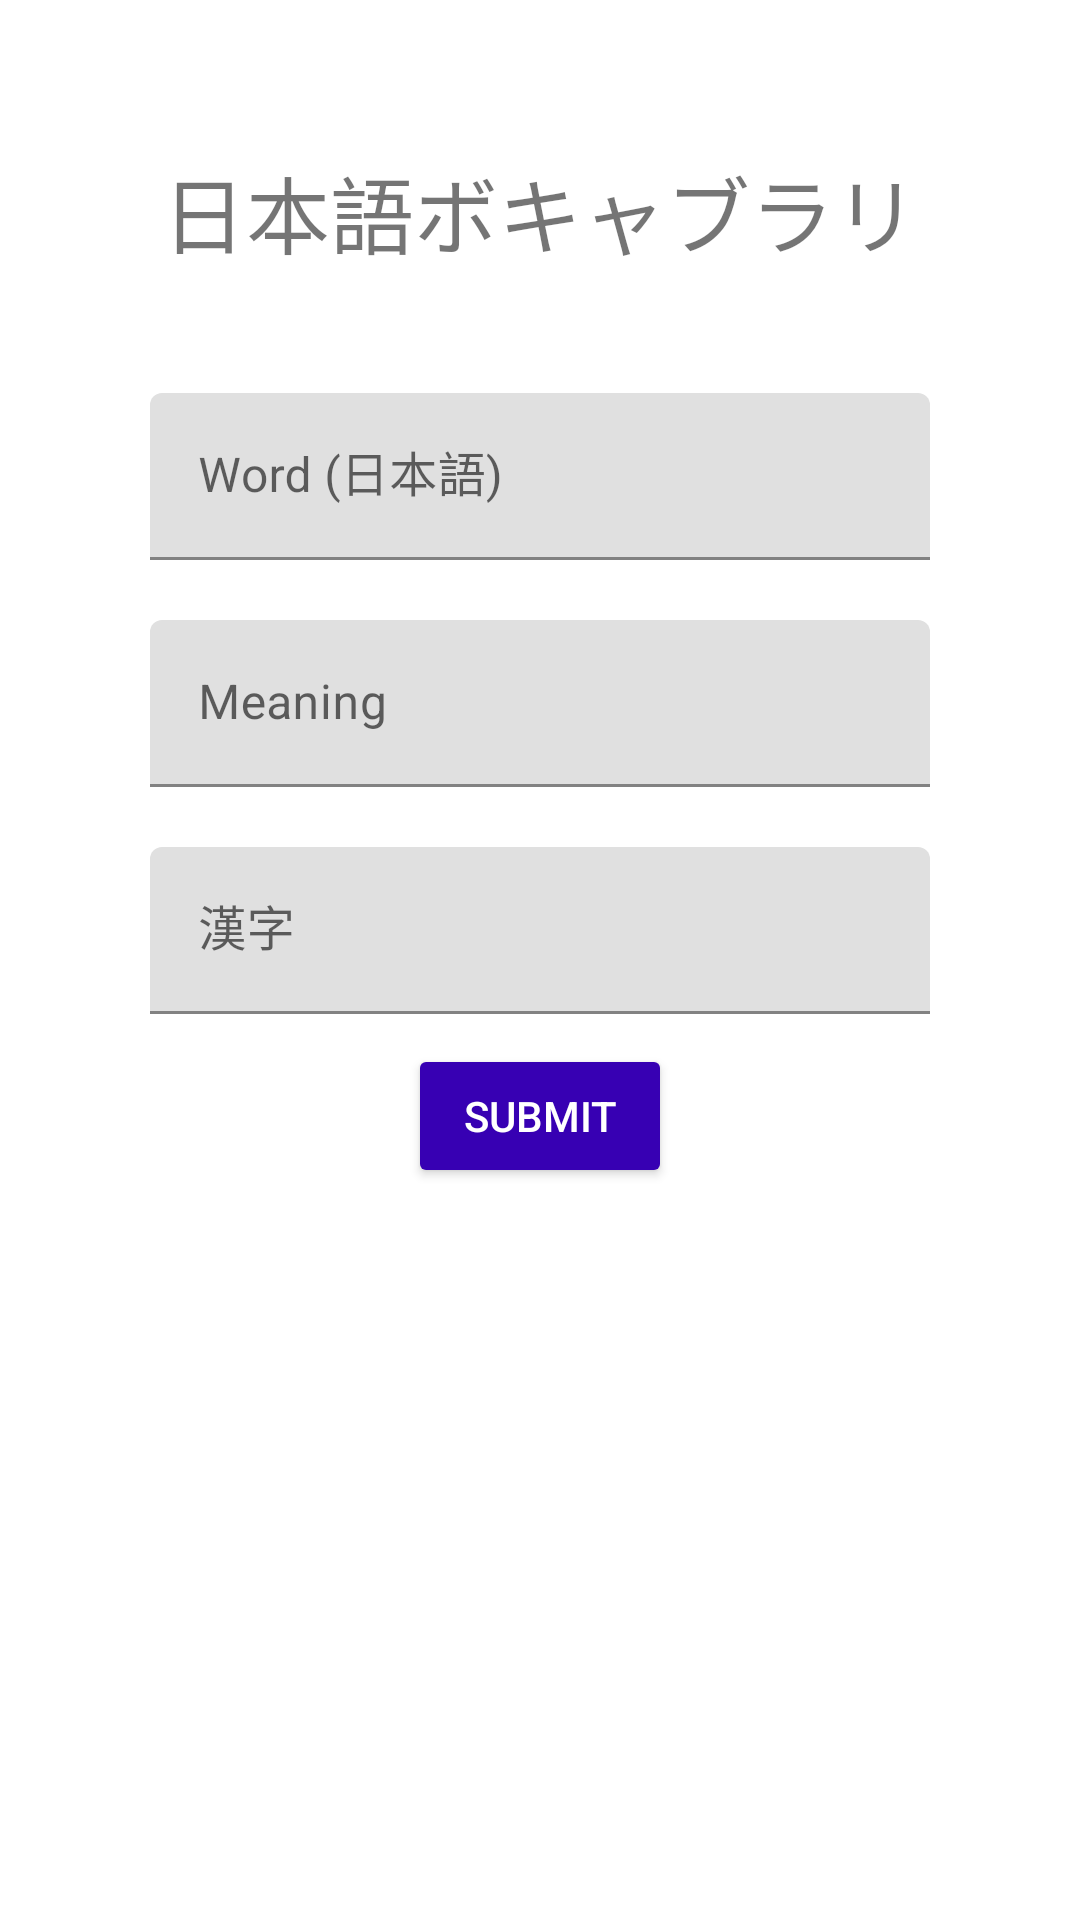

Layout XML and referenced resources for this Android screen:
<!-- AndroidManifest.xml: application theme Theme.AppNavFragment -->
<!-- res/layout/fragment_next.xml -->
<?xml version="1.0" encoding="utf-8"?>
<FrameLayout xmlns:android="http://schemas.android.com/apk/res/android"
    xmlns:app="http://schemas.android.com/apk/res-auto"
    xmlns:tools="http://schemas.android.com/tools"
    android:layout_width="match_parent"
    android:layout_height="match_parent"
    tools:context=".NextFragment">

    <androidx.constraintlayout.widget.ConstraintLayout
        android:layout_width="match_parent"
        android:layout_height="wrap_content">

        <TextView
            android:id="@+id/textView"
            android:layout_width="wrap_content"
            android:layout_height="wrap_content"

            android:layout_marginTop="50dp"
            android:layout_marginBottom="30dp"
            android:text="@string/home_fragment"
            android:textSize="28sp"
            app:layout_constraintBottom_toTopOf="@id/wordTextInputLayout"
            app:layout_constraintEnd_toEndOf="parent"
            app:layout_constraintHorizontal_bias="0.5"
            app:layout_constraintStart_toStartOf="parent"
            app:layout_constraintTop_toTopOf="parent" />

        <com.google.android.material.textfield.TextInputLayout
            android:id="@+id/wordTextInputLayout"
            android:layout_width="match_parent"
            android:layout_height="wrap_content"
            android:layout_marginHorizontal="50dp"
            android:layout_marginVertical="10dp"
            app:hintAnimationEnabled="true"
            app:layout_constraintBottom_toTopOf="@id/meaningTextInputLayout"
            app:layout_constraintEnd_toEndOf="parent"
            app:layout_constraintStart_toStartOf="parent"
            app:layout_constraintTop_toBottomOf="@id/textView">

            <com.google.android.material.textfield.TextInputEditText
                android:id="@+id/wordTextInputEditText"
                android:layout_width="match_parent"
                android:layout_height="wrap_content"
                android:hint="Word (日本語)" />
        </com.google.android.material.textfield.TextInputLayout>

        <com.google.android.material.textfield.TextInputLayout
            android:id="@+id/meaningTextInputLayout"
            android:layout_width="match_parent"
            android:layout_height="wrap_content"
            android:layout_marginHorizontal="50dp"
            android:layout_marginVertical="10dp"
            app:hintAnimationEnabled="true"
            app:layout_constraintBottom_toTopOf="@id/kanjiTextInputLayout"
            app:layout_constraintEnd_toEndOf="parent"
            app:layout_constraintStart_toStartOf="parent"
            app:layout_constraintTop_toBottomOf="@id/wordTextInputLayout">

            <com.google.android.material.textfield.TextInputEditText
                android:id="@+id/meaningTextInputEditText"
                android:layout_width="match_parent"
                android:layout_height="wrap_content"
                android:hint="Meaning" />
        </com.google.android.material.textfield.TextInputLayout>

        <com.google.android.material.textfield.TextInputLayout
            android:id="@+id/kanjiTextInputLayout"
            android:layout_width="match_parent"
            android:layout_height="wrap_content"
            android:layout_marginHorizontal="50dp"
            android:layout_marginVertical="10dp"
            app:hintAnimationEnabled="true"
            app:layout_constraintBottom_toTopOf="@id/submitBtn"
            app:layout_constraintEnd_toEndOf="parent"
            app:layout_constraintStart_toStartOf="parent"
            app:layout_constraintTop_toBottomOf="@+id/meaningTextInputLayout">

            <com.google.android.material.textfield.TextInputEditText
                android:id="@+id/kanjiTextInputEditText"
                android:layout_width="match_parent"
                android:layout_height="wrap_content"
                android:hint="漢字" />
        </com.google.android.material.textfield.TextInputLayout>

        <androidx.appcompat.widget.AppCompatButton
            android:id="@+id/submitBtn"
            android:layout_width="wrap_content"
            android:layout_height="wrap_content"
            android:backgroundTint="@color/purple_700"
            android:text="Submit"
            android:textColor="@color/white"
            app:layout_constraintBottom_toBottomOf="parent"
            app:layout_constraintEnd_toEndOf="parent"
            app:layout_constraintStart_toStartOf="parent"
            app:layout_constraintTop_toBottomOf="@id/kanjiTextInputLayout" />
    </androidx.constraintlayout.widget.ConstraintLayout>


</FrameLayout>
<!-- resources referenced by this layout -->
<resources>
  <string name="home_fragment">日本語ボキャブラリ</string>
  <style name="Theme.AppNavFragment" parent="Theme.MaterialComponents.DayNight.DarkActionBar">
          
          <item name="colorPrimary">@color/purple_500</item>
          <item name="colorPrimaryVariant">@color/purple_700</item>
          <item name="colorOnPrimary">@color/white</item>
          
          <item name="colorSecondary">@color/teal_200</item>
          <item name="colorSecondaryVariant">@color/teal_700</item>
          <item name="colorOnSecondary">@color/black</item>
          
          <item name="android:statusBarColor">?attr/colorPrimaryVariant</item>
          
      </style>
  <!-- not gathered from this repository: default colours our renderer supplied (Android Studio template values) -->
  <color name="purple_500">#FF6200EE</color>
  <color name="purple_700">#FF3700B3</color>
  <color name="teal_200">#FF03DAC5</color>
  <color name="teal_700">#FF018786</color>
  <color name="black">#FF000000</color>
  <color name="white">#FFFFFFFF</color>
</resources>
